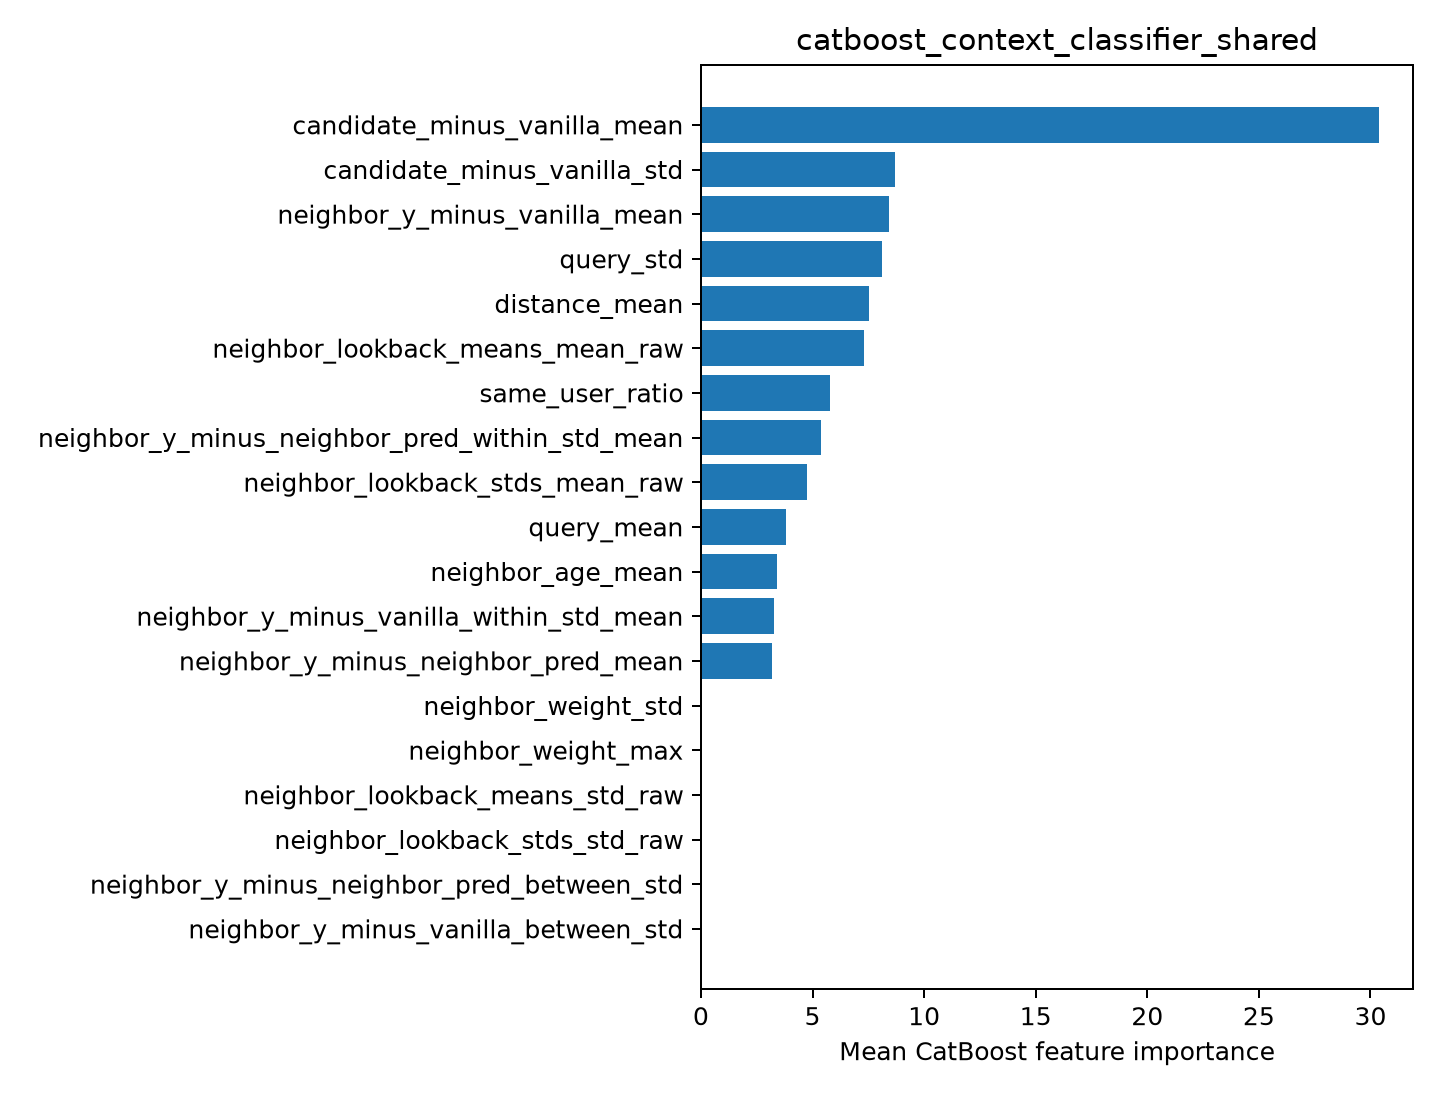

The data file committed next to this chart (first rows):
feature, importance
candidate_minus_vanilla_mean, 30.39
candidate_minus_vanilla_std, 8.694
neighbor_y_minus_vanilla_mean, 8.425
query_std, 8.098
distance_mean, 7.543
neighbor_lookback_means_mean_raw, 7.286
same_user_ratio, 5.761
neighbor_y_minus_neighbor_pred_within_st…, 5.393
neighbor_lookback_stds_mean_raw, 4.77
query_mean, 3.813
neighbor_age_mean, 3.389
neighbor_y_minus_vanilla_within_std_mean, 3.273
neighbor_y_minus_neighbor_pred_mean, 3.17
neighbor_weight_std, 0.0
neighbor_weight_max, 0.0
neighbor_lookback_means_std_raw, 0.0
neighbor_lookback_stds_std_raw, 0.0
neighbor_y_minus_neighbor_pred_between_s…, 0.0
neighbor_y_minus_vanilla_between_std, 0.0
